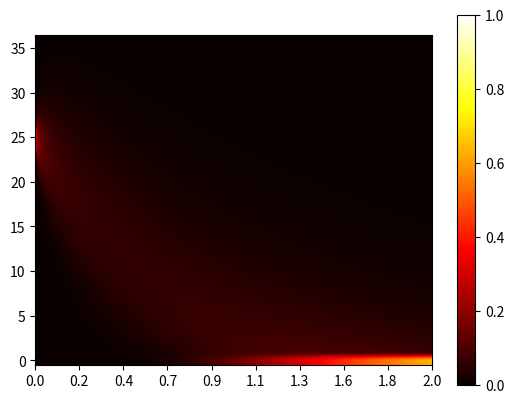

Write the Python code that produced this figure.
import numpy as np
import matplotlib.pyplot as plt
from matplotlib import colormaps as cm, colors
from tqdm import tqdm
import re, sys
np.set_printoptions(linewidth=10000, threshold=sys.maxsize)

def renorm(x):
    return x/np.sum(x)

br = 4
bs = 5
dt = 0.0001



N0 = 25
Nmat = int(1.5 * N0)
M = np.zeros((Nmat, Nmat))

print(1-br*N0*dt-bs*N0*dt)
#assert 1-br*N0*dt-bs*N0*dt > 0.9

Rn = np.array([0 if N == 0 else br*N*dt for N in range(0,Nmat)])
Sn = np.array([0 if N == 0 else bs*N*dt for N in range(0,Nmat)])

M += np.diag(1-Rn-Sn, 0) + np.diag(Rn[:-1], -1) + np.diag(Sn[1:], 1)

#print(M)
tmax = 2.4
x = np.zeros((Nmat, int(tmax/dt)))
x[N0,0]=1
for i in tqdm(range(1, len(x[0,:]))):
    #print(x[:,i-1])
    #print(np.sum(x[:,i-1]))
    x[:,i] = renorm(M.dot(x[:,i-1]))

cmap = cm.get_cmap("hot")
norm = colors.Normalize(0,1)
plt.imshow(x, aspect=540, norm=norm, cmap=cmap, origin="lower")
plt.xticks(np.int32(np.linspace(0,int(tmax/dt),10)), [f"{x:0.1f}" for x in np.linspace(0,int(tmax),10)])
plt.colorbar()
plt.show()
